Labelled photos from "G-SET", an image-classification folder in Winckedy/MCANet-Tiny. The possible labels are: transverse crack, longitudinal crack, alligator crack, pothole, normal.

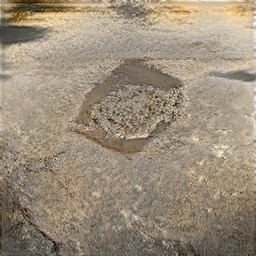
Label: pothole

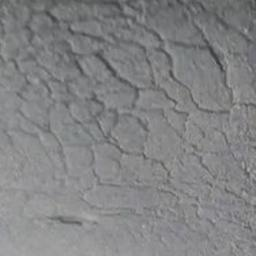
Label: alligator crack

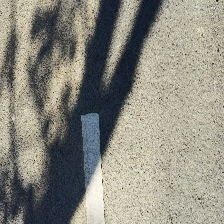
Label: normal

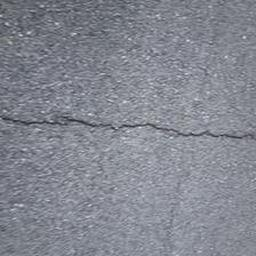
Label: transverse crack

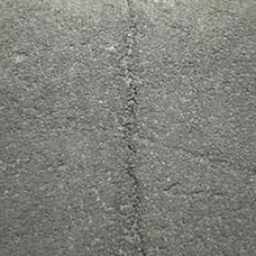
Label: longitudinal crack

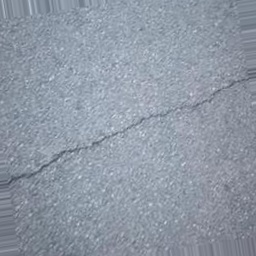
Label: transverse crack
